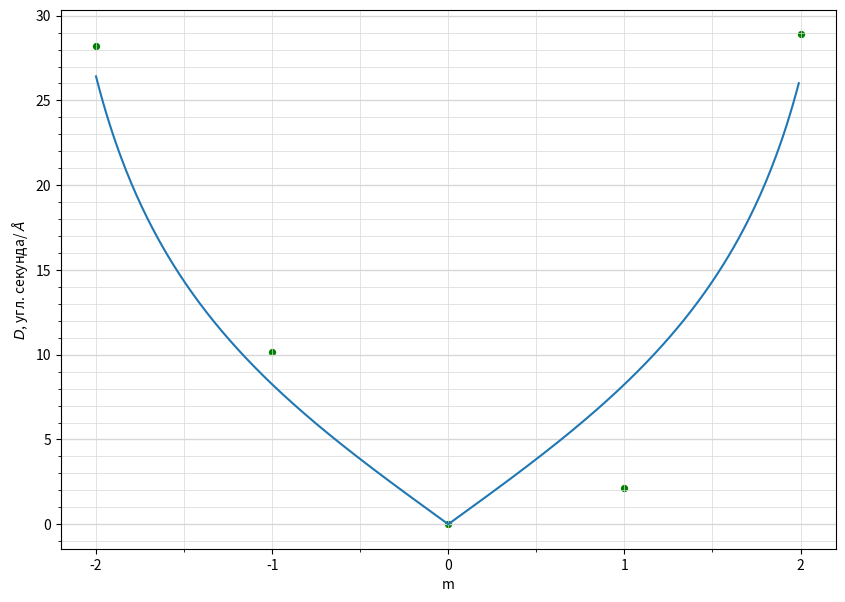

Recreate this plot in Python.
import numpy as np
import matplotlib.pyplot as plt
from matplotlib.ticker import MultipleLocator

def foo(deg, min, sec):
    return deg + min/60 + sec / 3600

center = 181*3600 + 39

plt.figure(figsize=(10,7))  #Размер изображения

x = [-2, -1, 0, 1, 2] # Координата x
y = [foo(216, 15, 31) - foo(215, 65, 39), foo(197, 56, 21) - foo(197, 52, 48), 0, foo(164, 14, 44) - foo(164, 13, 59), foo(145, 43, 3) - foo(145, 32, 56)] # Координата y
y = [_y *3600 / 21 for _y in y]

print(y)

plt.scatter(x, y, s=18, c='green')  # Экспериментальные точки на графике

plt.xlabel('m') # Подпись абсцисс
plt.ylabel(r'$D$, угл. секунда/ $\AA$') # Подпись ординат

#yerr = [0.018*_y for _y in y]  # Погрешность по y
#xerr = [0.05 for _x in x] # Погрешность по x
#plt.errorbar(x, y, xerr=xerr, yerr=yerr, fmt=" ", color='k')

def f(x):
    return np.abs(x) / np.sqrt((2.74185 * 10000)**2 - x**2 *3.8* (578.05*10)**2) * 206264

xx = np.arange(-2, 2, 0.01)
plt.plot(xx, f(xx))

DP = 2
ax = plt.gca()

## Характеристики сетки

ax.yaxis.set_minor_locator(MultipleLocator(1))
ax.yaxis.set_major_locator(MultipleLocator(5))
ax.xaxis.set_minor_locator(MultipleLocator(0.5))
ax.xaxis.set_major_locator(MultipleLocator(1))
ax.yaxis.grid(True,'major',linewidth=2/DP,linestyle='-',color='#d7d7d7')
ax.xaxis.grid(True,'minor',linewidth=1/DP,linestyle='-',color='#d7d7d7')
ax.yaxis.grid(True,'minor',linewidth=1/DP,linestyle='-',color='#d7d7d7')
ax.xaxis.grid(True,'major',linewidth=1/DP,linestyle='-',color='#d7d7d7',zorder=0)

plt.savefig('d_plot')